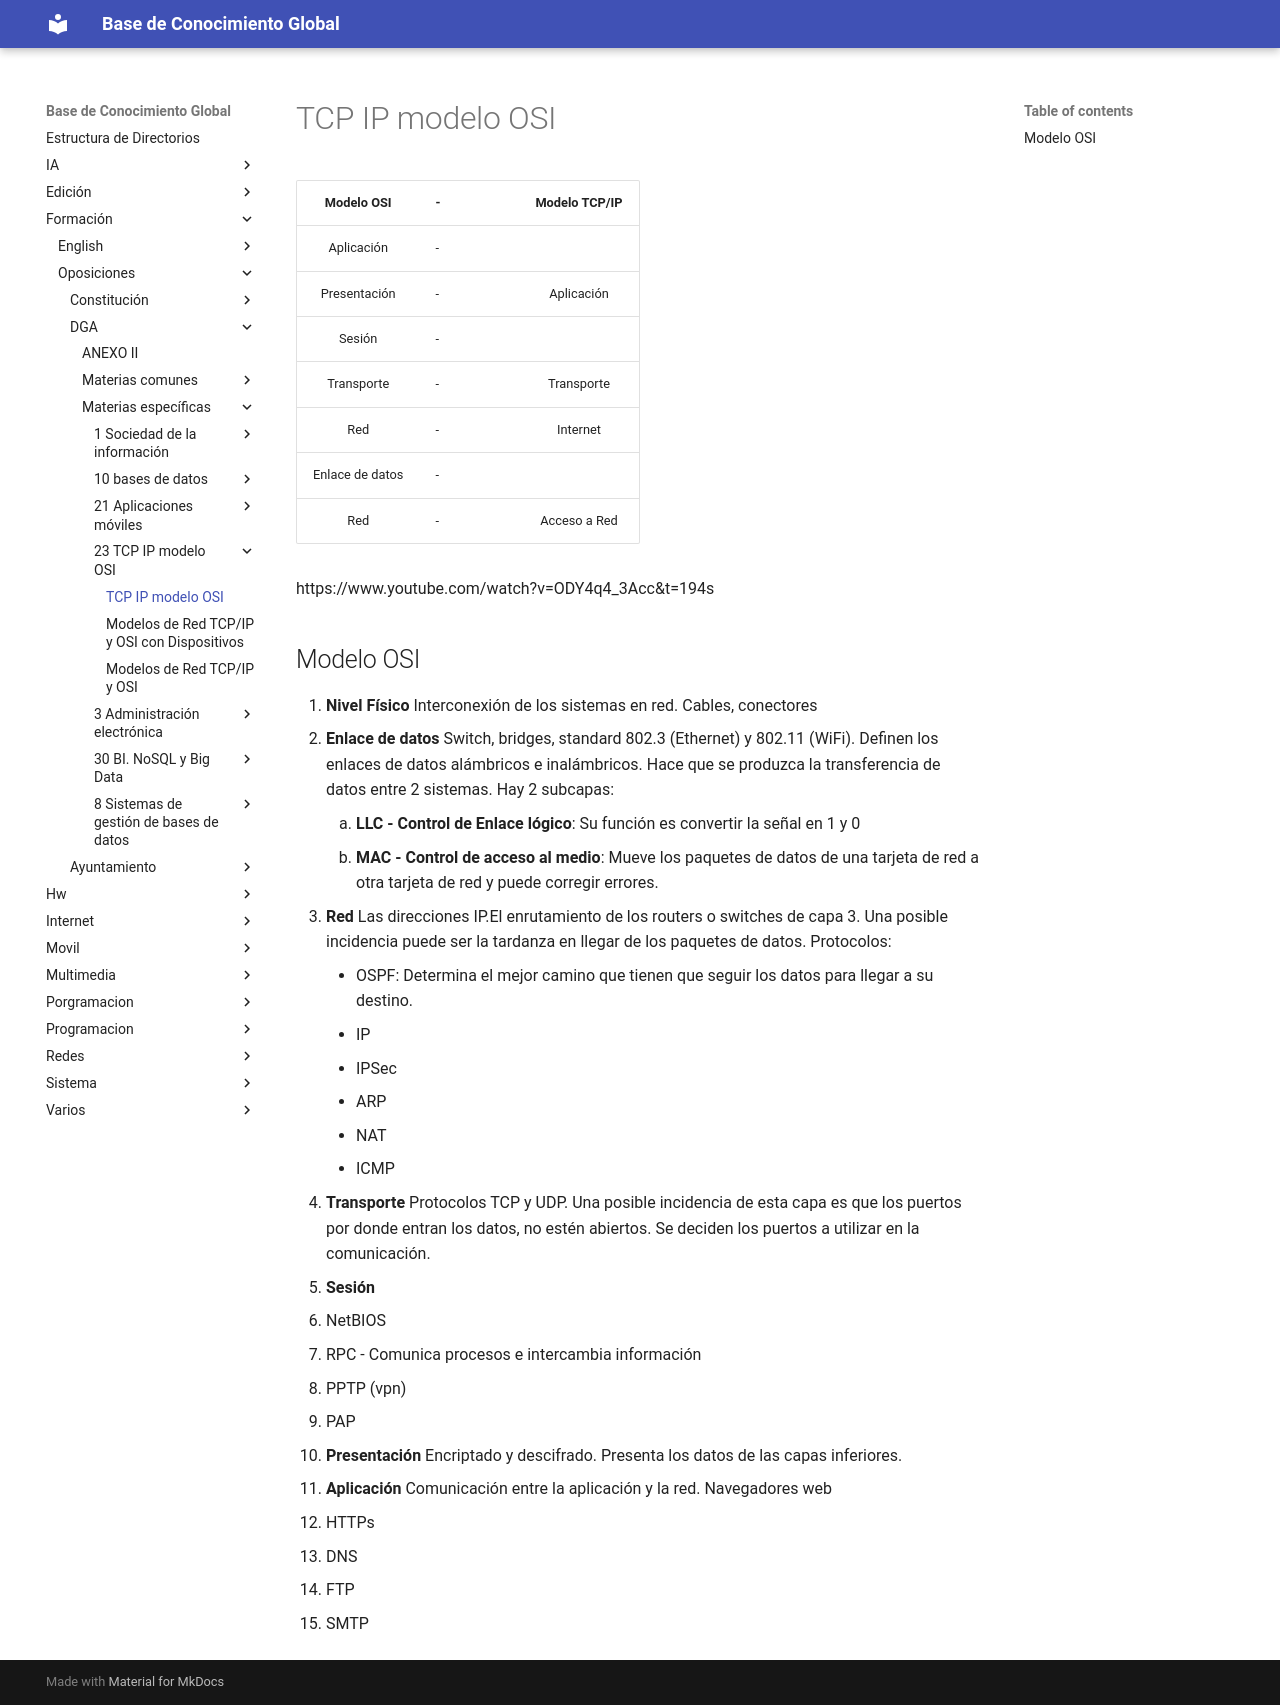

repository: Theasker/documentacion · page: formación/oposiciones/DGA/materias específicas/23 TCP-IP modelo OSI/TCP-IP modelo OSI/index.html · generator: jekyll

| Modelo OSI      |-| Modelo TCP/IP   |
|:---------------:|-|:---------------:|
| Aplicación      |-|                 |
| Presentación    |-| Aplicación      |
| Sesión          |-|                 |
| Transporte      |-| Transporte      |
| Red             |-| Internet        |
| Enlace de datos |-|                 |
| Red             |-| Acceso a Red    |



https://www.youtube.com/watch?v=ODY4q4_3Acc&t=194s

## Modelo OSI

1. **Nivel Físico**
Interconexión de los sistemas en red. Cables, conectores
2. **Enlace de datos**
Switch, bridges, standard 802.3 (Ethernet) y 802.11 (WiFi). Definen los enlaces de datos alámbricos e inalámbricos. Hace que se produzca la transferencia de datos entre 2 sistemas. Hay 2 subcapas:
    1. **LLC - Control de Enlace lógico**: Su función es convertir la señal en 1 y 0
    2. **MAC - Control de acceso al medio**: Mueve los paquetes de datos de una tarjeta de red a otra tarjeta de red y puede corregir errores.
3. **Red**
Las direcciones IP.El enrutamiento de los routers o switches de capa 3. Una posible incidencia puede ser la tardanza en llegar de los paquetes de datos. Protocolos:
    * OSPF: Determina el mejor camino que tienen que seguir los datos para llegar a su destino.
    * IP
    * IPSec
    * ARP
    * NAT
    * ICMP

4. **Transporte**
Protocolos TCP y UDP. Una posible incidencia de esta capa es que los puertos por donde entran los datos, no estén abiertos. Se deciden los puertos a utilizar en la comunicación.
5. **Sesión**
   * NetBIOS
   * RPC - Comunica procesos e intercambia información
   * PPTP (vpn)
   * PAP

6. **Presentación**
   Encriptado y descifrado. Presenta los datos de las capas inferiores.
7. **Aplicación**
Comunicación entre la aplicación y la red. Navegadores web
   * HTTPs
   * DNS
   * FTP
   * SMTP
